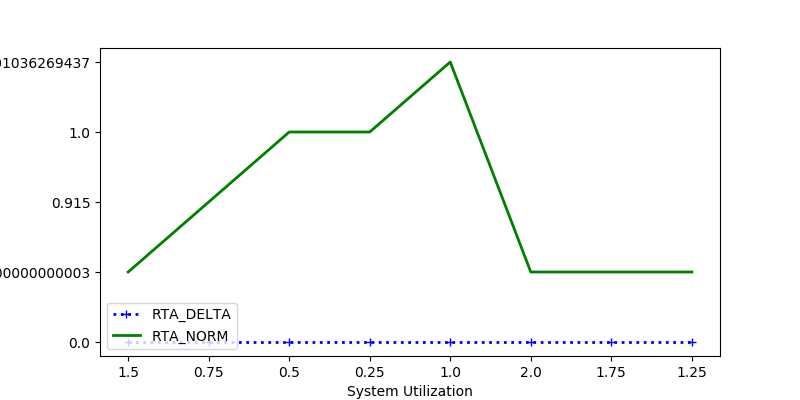

The file beside this chart, header and first rows:
RTA_DELTA, RTA_NORM, sys_util
0.0, 0.5, 1.5
0.0, 0.915, 0.75
0.0, 1.0, 0.5
0.0, 1.0, 0.25
0.0, 0.5389, 1.0
0.0, 0.5, 2.0
0.0, 0.5, 1.75
0.0, 0.5, 1.25
